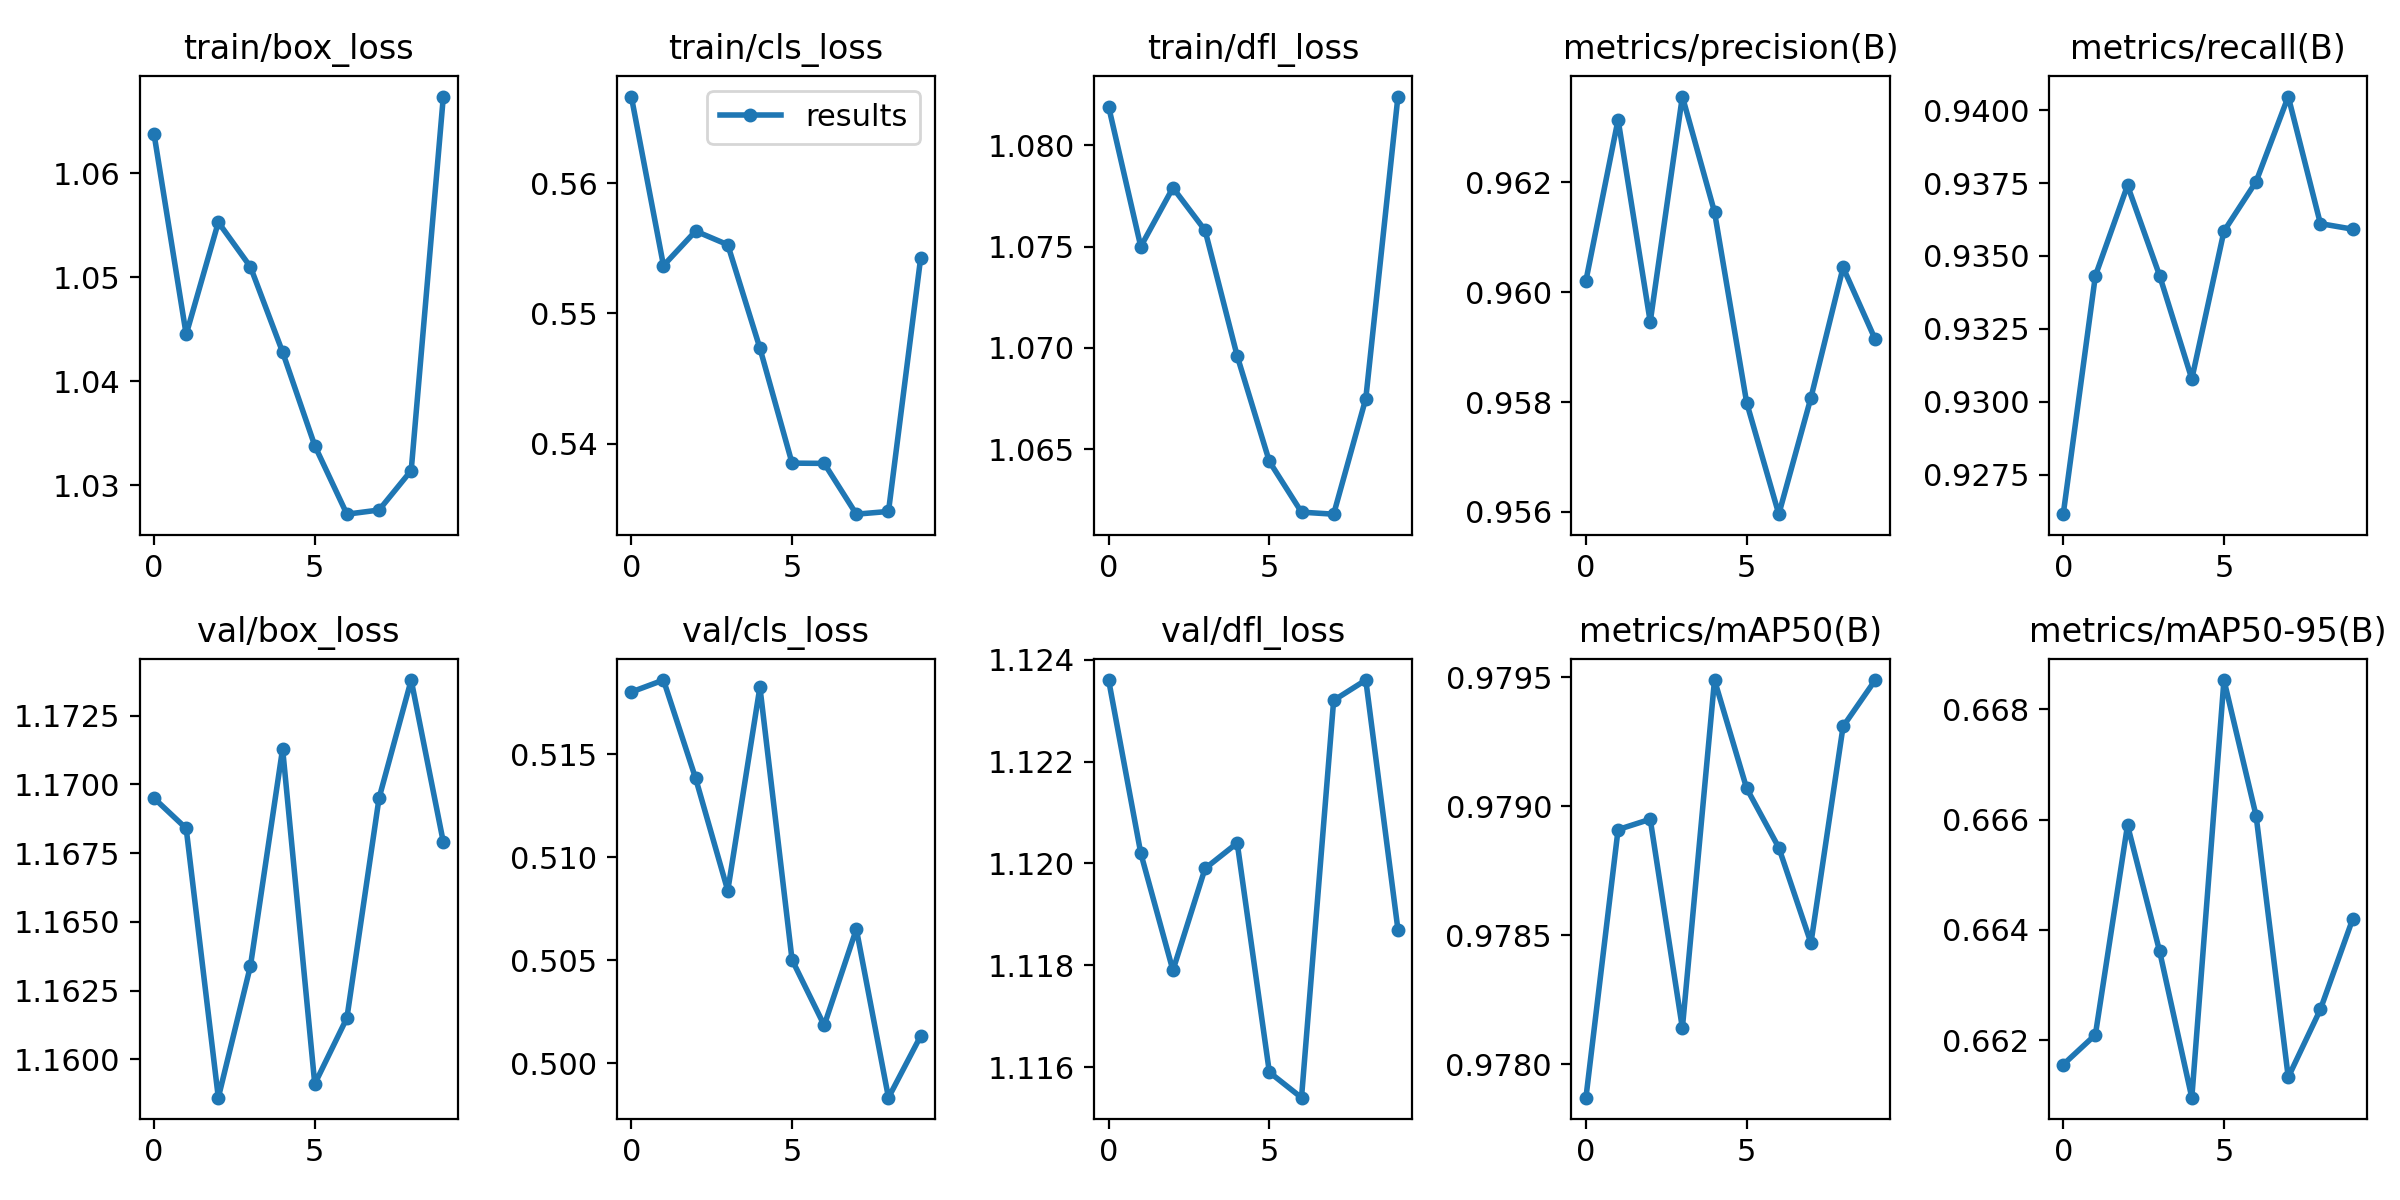

The file beside this chart, header and first rows:
epoch, train/box_loss, train/cls_loss, train/dfl_loss, metrics/precision(B), metrics/recall(B), metrics/mAP50(B), metrics/mAP50-95(B), val/box_loss, val/cls_loss, val/dfl_loss, lr/pg0, lr/pg1, lr/pg2
0, 1.064, 0.5666, 1.082, 0.9602, 0.9261, 0.9779, 0.6616, 1.169, 0.518, 1.124, 0.06788, 0.0009916, 0.0009916
1, 1.044, 0.5537, 1.075, 0.9631, 0.9343, 0.9789, 0.6621, 1.168, 0.5186, 1.12, 0.03534, 0.001793, 0.001793
2, 1.055, 0.5563, 1.078, 0.9595, 0.9374, 0.9789, 0.6659, 1.159, 0.5138, 1.118, 0.002613, 0.002396, 0.002396
3, 1.051, 0.5553, 1.076, 0.9636, 0.9343, 0.9781, 0.6636, 1.163, 0.5084, 1.12, 0.002105, 0.002105, 0.002105
4, 1.043, 0.5473, 1.07, 0.9615, 0.9308, 0.9795, 0.661, 1.171, 0.5182, 1.12, 0.002105, 0.002105, 0.002105
5, 1.034, 0.5385, 1.064, 0.958, 0.9358, 0.9791, 0.6685, 1.159, 0.505, 1.116, 0.001809, 0.001809, 0.001809
6, 1.027, 0.5385, 1.062, 0.956, 0.9375, 0.9788, 0.6661, 1.161, 0.5018, 1.115, 0.001512, 0.001512, 0.001512
7, 1.028, 0.5346, 1.062, 0.9581, 0.9405, 0.9785, 0.6613, 1.169, 0.5065, 1.123, 0.001216, 0.001216, 0.001216
8, 1.031, 0.5348, 1.067, 0.9605, 0.9361, 0.9793, 0.6626, 1.174, 0.4983, 1.124, 0.0009193, 0.0009193, 0.0009193
9, 1.067, 0.5542, 1.082, 0.9591, 0.9359, 0.9795, 0.6642, 1.168, 0.5013, 1.119, 0.0006228, 0.0006228, 0.0006228
